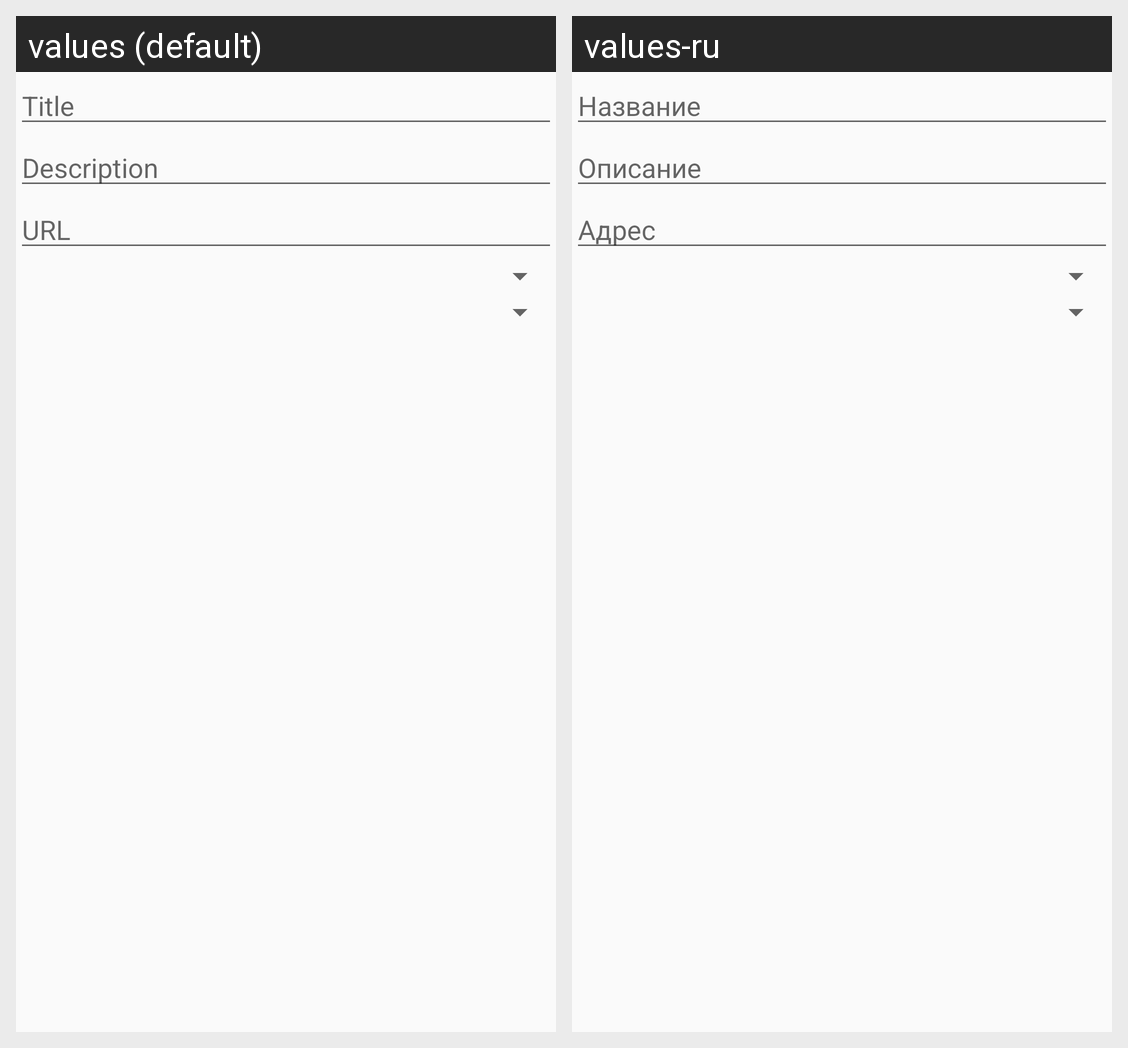

Here is an Android app screen in its default locale and in the app's own translations. Write out the translated-string differences for the strings that appear on this screen.
Android screen res/layout/dialog_add_point.xml rendered under 2 locales, left to right: values (default), values-ru. Device: Nexus 5 (rendered at 1080×1920; each locale shown at half size, 540×960, under a caption strip naming it); theme AppTheme.
Strings drawn on this screen, with the default value and each locale's value (text and hints the layout hard-codes, and strings that could not be matched under every locale, appear in the picture but are not listed):

str_hint_title
  values: Title
  values-ru: Название

str_hint_description
  values: Description
  values-ru: Описание

str_hint_url
  values: URL
  values-ru: Адрес
